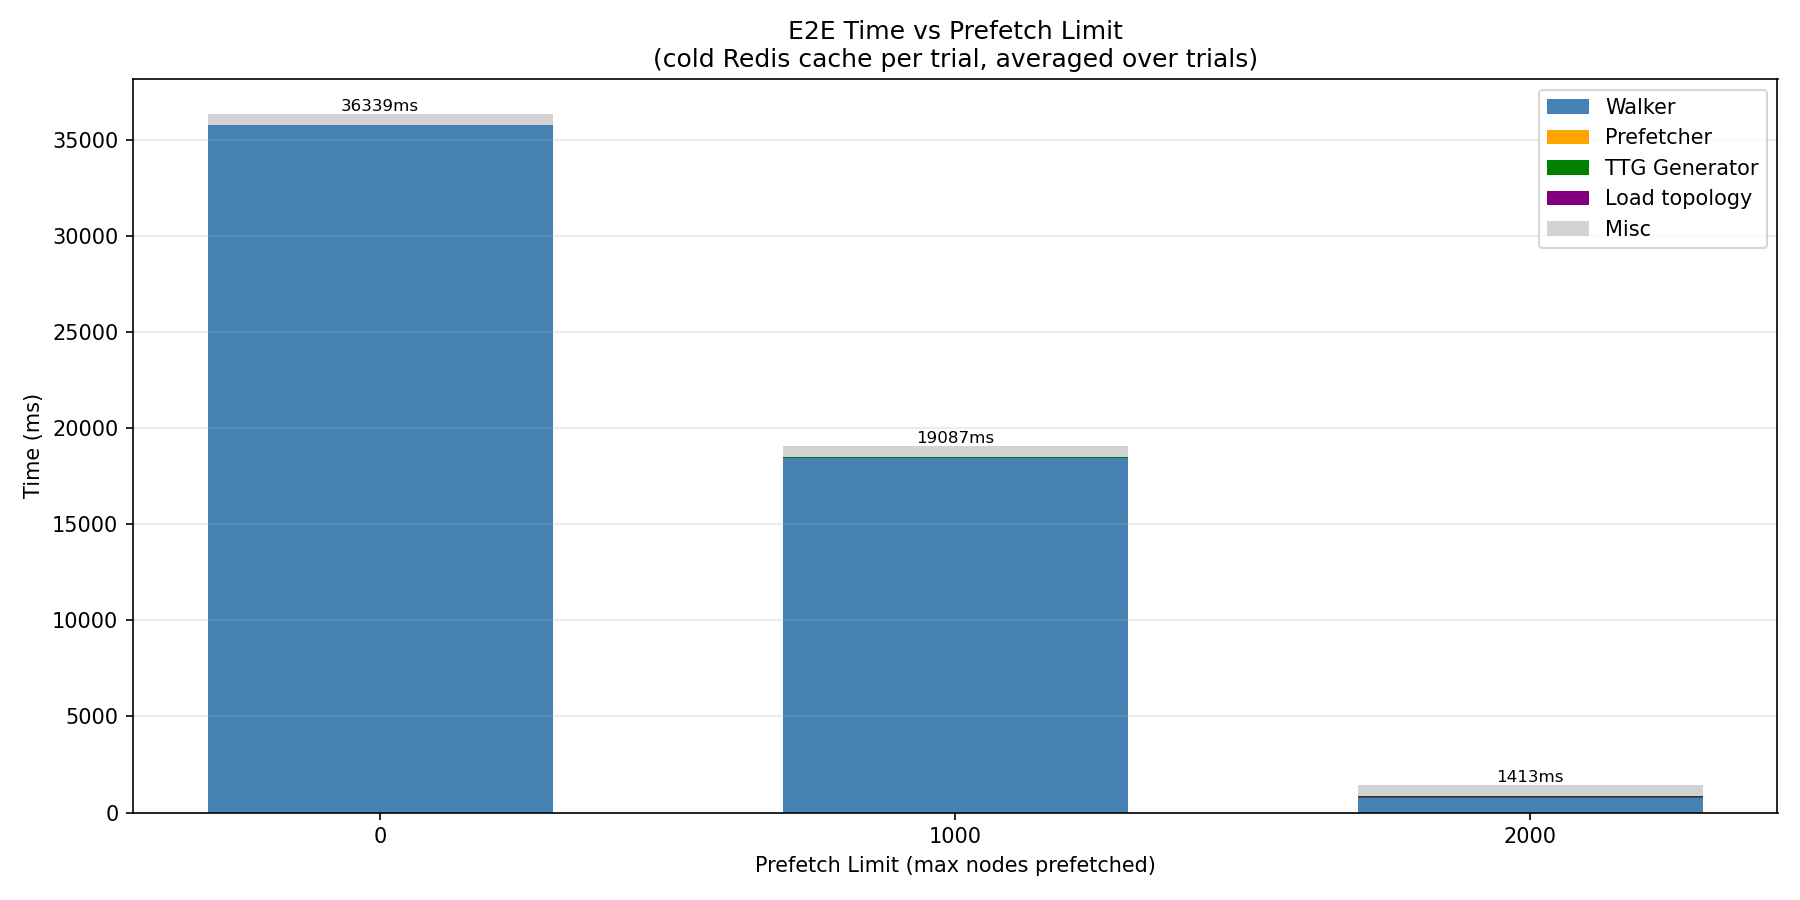

Data behind this chart, as committed beside it:
prefetch_limit, trial, e2e_ms, topo_idx_ms, ttg_ms, prefetch_ms, walker_ms
0, 1, 36153, 0.000, 0.000, 0.000, 35598
0, 2, 36263, 0.000, 0.000, 0.000, 35713
0, 3, 36415, 0.000, 0.000, 0.000, 35864
0, 4, 36318, 0.000, 0.000, 0.000, 35755
0, 5, 36484, 0.000, 0.000, 0.000, 35928
0, 6, 36380, 0.000, 0.000, 0.000, 35822
0, 7, 36377, 0.000, 0.000, 0.000, 35820
0, 8, 36346, 0.000, 0.000, 0.000, 35790
0, 9, 36228, 0.000, 0.000, 0.000, 35672
0, 10, 36424, 0.000, 0.000, 0.000, 35857
1000, 1, 19298, 13.4, 39.21, 9.648, 18647
1000, 2, 19389, 14.03, 33.96, 10.33, 18761
1000, 3, 19138, 13.06, 38.74, 10.24, 18500
1000, 4, 18888, 13.12, 34.58, 5.429, 18266
1000, 5, 19032, 13.04, 34.47, 5.527, 18413
1000, 6, 18944, 13.15, 34.75, 5.410, 18321
1000, 7, 19235, 13.09, 34.4, 9.409, 18607
1000, 8, 19056, 13.03, 34.15, 9.750, 18419
1000, 9, 18954, 12.96, 34.85, 10.47, 18326
1000, 10, 18937, 13.29, 35.2, 4.670, 18313
2000, 1, 1409, 13.14, 68.71, 5.415, 749.4
2000, 2, 1418, 13.3, 68.1, 5.413, 764.6
2000, 3, 1408, 13.08, 67.18, 5.426, 755.9
2000, 4, 1388, 12.99, 66.77, 5.353, 742.2
2000, 5, 1436, 13.23, 67.67, 5.395, 784
2000, 6, 1460, 13.26, 66.81, 5.429, 801.7
2000, 7, 1402, 12.98, 67.06, 5.400, 749.7
2000, 8, 1412, 13.01, 67.41, 5.390, 762.7
2000, 9, 1405, 13.09, 66.85, 5.425, 757.8
2000, 10, 1395, 13.01, 67.14, 5.296, 746.7
